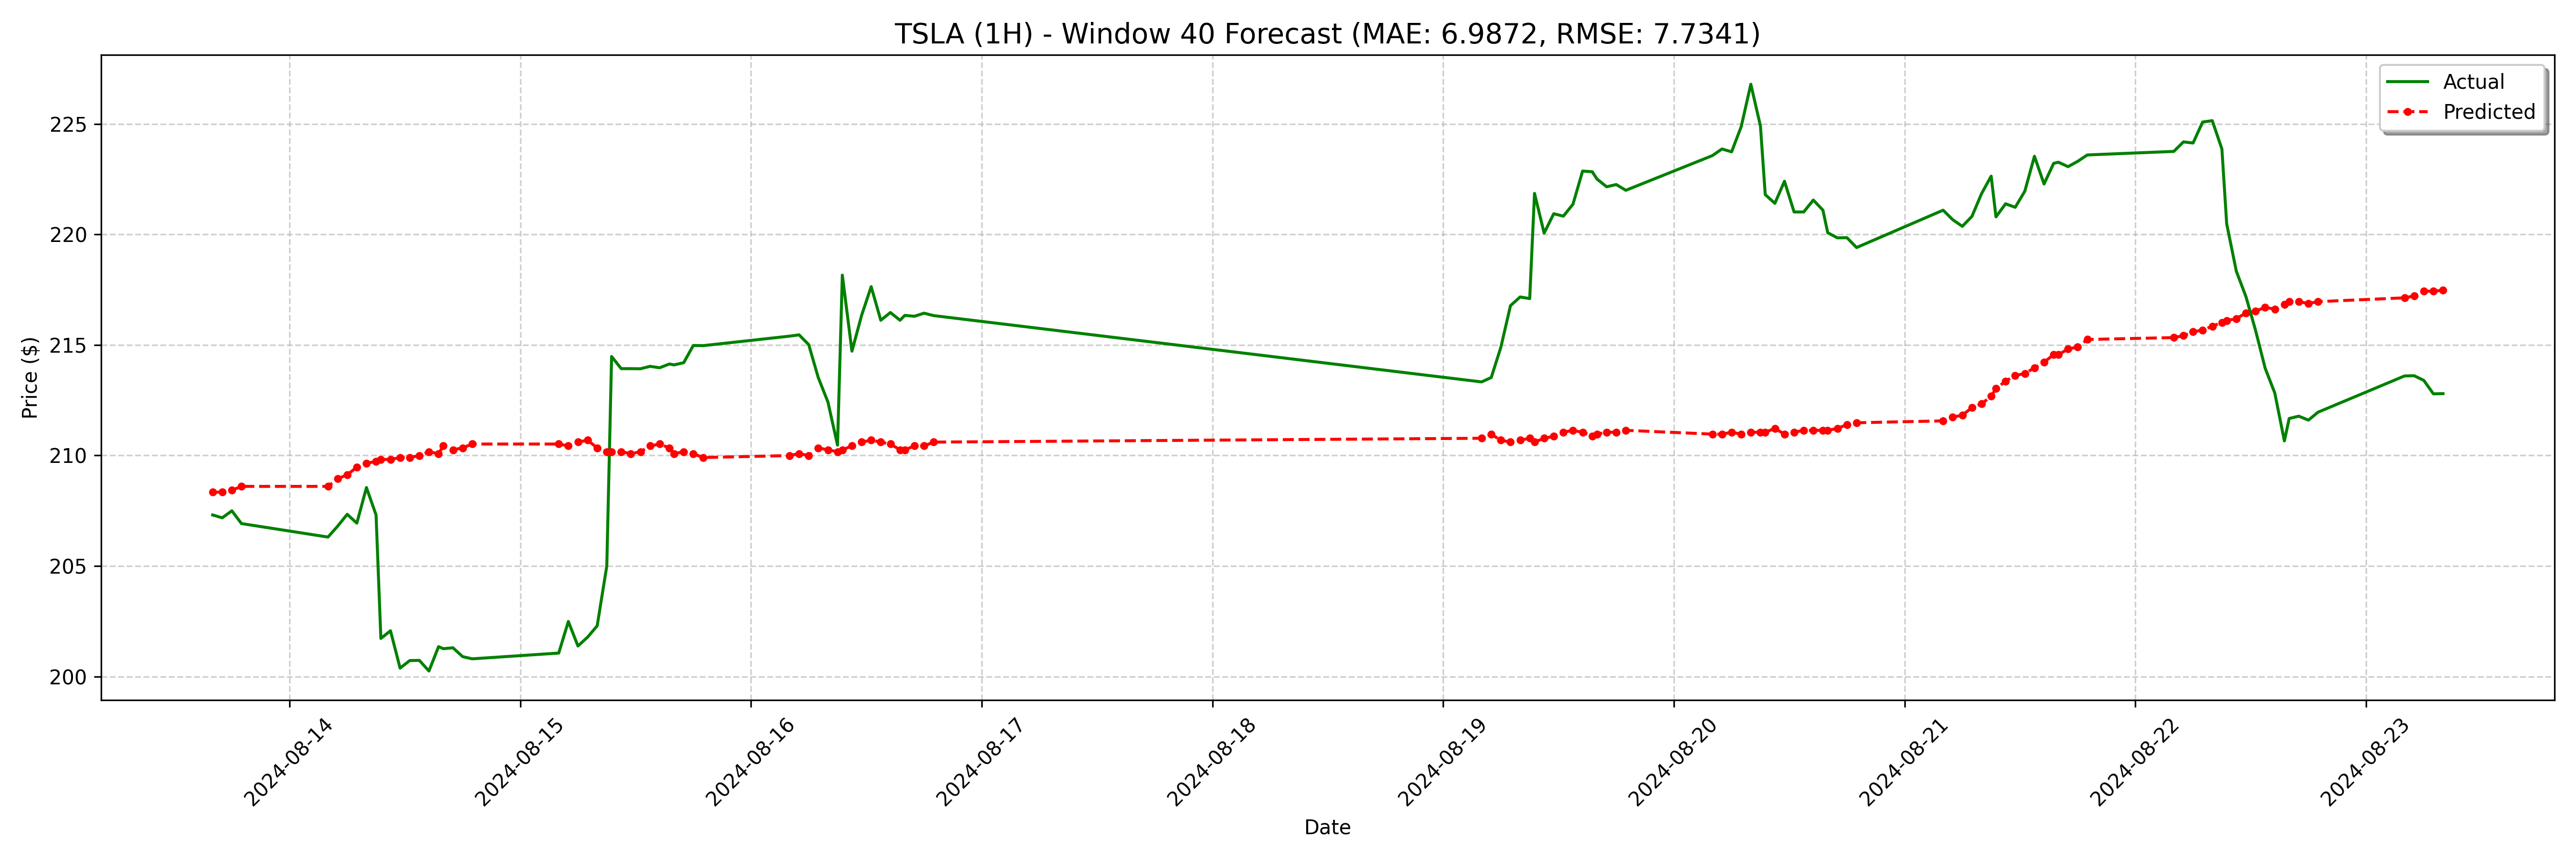

The file beside this chart, header and first rows:
date, actual, forecast
2024-08-13 16:00:00-04:00, 207.3, 208.3
2024-08-13 17:00:00-04:00, 207.2, 208.3
2024-08-13 18:00:00-04:00, 207.5, 208.4
2024-08-13 19:00:00-04:00, 206.9, 208.6
2024-08-14 04:00:00-04:00, 206.3, 208.6
2024-08-14 05:00:00-04:00, 206.8, 209
2024-08-14 06:00:00-04:00, 207.3, 209.1
2024-08-14 07:00:00-04:00, 206.9, 209.5
2024-08-14 08:00:00-04:00, 208.6, 209.6
2024-08-14 09:00:00-04:00, 207.3, 209.7
2024-08-14 09:30:00-04:00, 201.7, 209.8
2024-08-14 10:30:00-04:00, 202.1, 209.8
2024-08-14 11:30:00-04:00, 200.4, 209.9
2024-08-14 12:30:00-04:00, 200.7, 209.9
2024-08-14 13:30:00-04:00, 200.7, 210
2024-08-14 14:30:00-04:00, 200.2, 210.2
2024-08-14 15:30:00-04:00, 201.3, 210.1
2024-08-14 16:00:00-04:00, 201.3, 210.4
2024-08-14 17:00:00-04:00, 201.3, 210.3
2024-08-14 18:00:00-04:00, 200.9, 210.3
2024-08-14 19:00:00-04:00, 200.8, 210.5
2024-08-15 04:00:00-04:00, 201.1, 210.5
2024-08-15 05:00:00-04:00, 202.5, 210.4
2024-08-15 06:00:00-04:00, 201.4, 210.6
2024-08-15 07:00:00-04:00, 201.8, 210.7
2024-08-15 08:00:00-04:00, 202.3, 210.3
2024-08-15 09:00:00-04:00, 205.0, 210.2
2024-08-15 09:30:00-04:00, 214.5, 210.2
2024-08-15 10:30:00-04:00, 213.9, 210.2
2024-08-15 11:30:00-04:00, 213.9, 210.1
2024-08-15 12:30:00-04:00, 213.9, 210.2
2024-08-15 13:30:00-04:00, 214, 210.4
2024-08-15 14:30:00-04:00, 214, 210.5
2024-08-15 15:30:00-04:00, 214.1, 210.3
2024-08-15 16:00:00-04:00, 214.1, 210.1
2024-08-15 17:00:00-04:00, 214.2, 210.2
2024-08-15 18:00:00-04:00, 215, 210.1
2024-08-15 19:00:00-04:00, 215, 209.9
2024-08-16 04:00:00-04:00, 215.4, 210
2024-08-16 05:00:00-04:00, 215.5, 210.1
2024-08-16 06:00:00-04:00, 215, 210
2024-08-16 07:00:00-04:00, 213.5, 210.3
2024-08-16 08:00:00-04:00, 212.4, 210.3
2024-08-16 09:00:00-04:00, 210.5, 210.2
2024-08-16 09:30:00-04:00, 218.2, 210.3
2024-08-16 10:30:00-04:00, 214.7, 210.4
2024-08-16 11:30:00-04:00, 216.3, 210.6
2024-08-16 12:30:00-04:00, 217.6, 210.7
2024-08-16 13:30:00-04:00, 216.1, 210.6
2024-08-16 14:30:00-04:00, 216.5, 210.5
2024-08-16 15:30:00-04:00, 216.1, 210.3
2024-08-16 16:00:00-04:00, 216.3, 210.3
2024-08-16 17:00:00-04:00, 216.3, 210.4
2024-08-16 18:00:00-04:00, 216.4, 210.4
2024-08-16 19:00:00-04:00, 216.3, 210.6
2024-08-19 04:00:00-04:00, 213.3, 210.8
2024-08-19 05:00:00-04:00, 213.5, 211
2024-08-19 06:00:00-04:00, 214.9, 210.7
2024-08-19 07:00:00-04:00, 216.8, 210.6
2024-08-19 08:00:00-04:00, 217.2, 210.7
... 68 more rows
